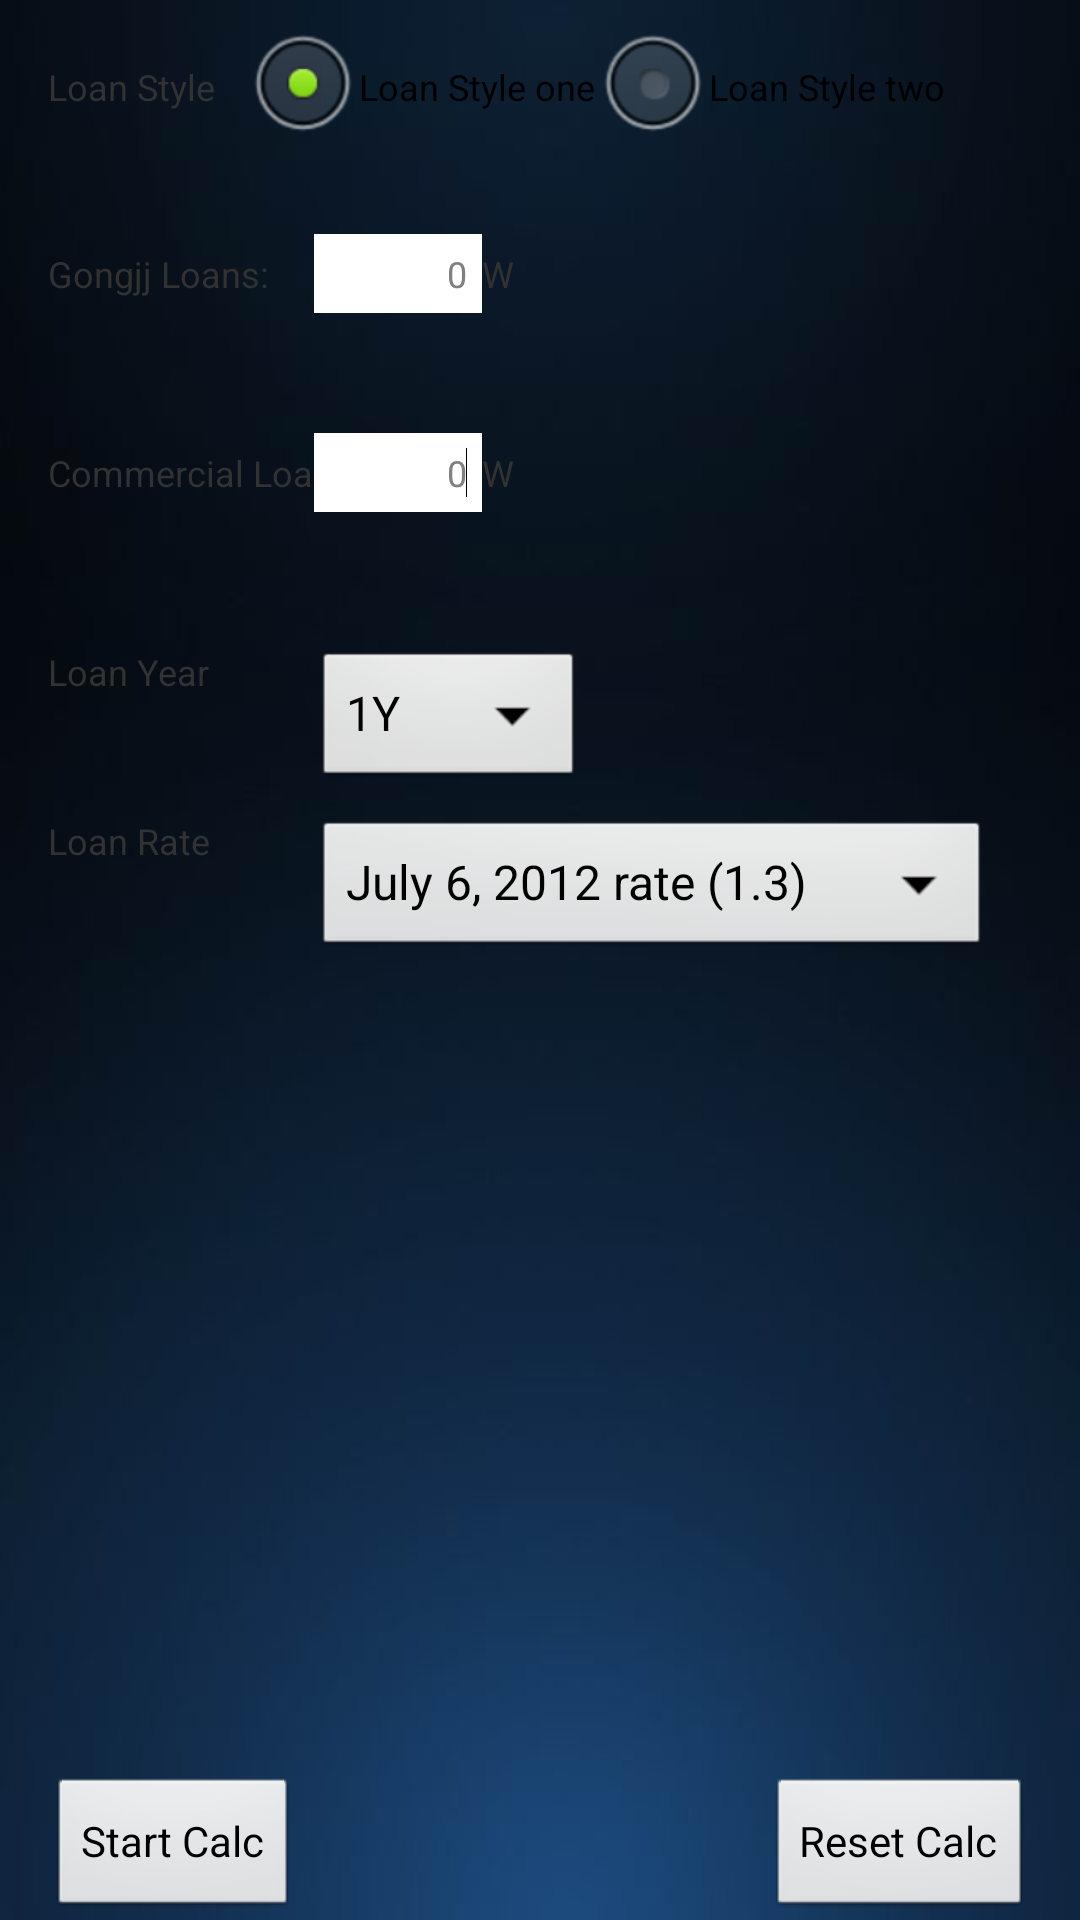

Produce the Android XML layout that renders to this screen, including the resource entries it uses.
<!-- AndroidManifest.xml: application theme AppTheme -->
<!-- res/layout/activity_super_calculater.xml -->
<RelativeLayout xmlns:android="http://schemas.android.com/apk/res/android"
    xmlns:tools="http://schemas.android.com/tools"
    android:layout_width="match_parent"
    android:layout_height="match_parent"
    android:paddingBottom="0dp"
    android:paddingLeft="@dimen/activity_horizontal_margin"
    android:paddingRight="@dimen/activity_horizontal_margin"
    android:paddingTop="@dimen/activity_vertical_margin"
    tools:context=".RealEstatentActivity"
    android:background="@drawable/bg_activity">
    <TextView
        android:id="@+id/loan_style_text_id"
        android:layout_width="wrap_content"
        android:layout_height="wrap_content"
        android:layout_alignBottom="@+id/radioGroup"
        android:layout_alignParentLeft="true"
        android:layout_alignTop="@+id/radioGroup"
        android:text="@string/loan_sytle_text"
        android:textSize="12sp" 
        android:gravity="center"/>
    <RadioGroup
        android:id="@+id/radioGroup"
        android:layout_width="wrap_content"
        android:layout_height="wrap_content"
        android:layout_toRightOf="@id/loan_style_text_id"
        android:paddingLeft="10dp"
        android:contentDescription="@string/loan_sytle_text"
        android:orientation="horizontal" >
 
        <RadioButton
            android:id="@+id/radioLoanStyle1"
            android:layout_width="wrap_content"
            android:layout_height="wrap_content"
            android:checked="true"
            android:text="@string/loan_sytle_text1"
            android:textSize="12sp" >
        </RadioButton>
  
        <RadioButton
            android:id="@+id/radioLoanStyle2"
            android:layout_width="wrap_content"
            android:layout_height="wrap_content"
            android:text="@string/loan_sytle_text2"
            android:textSize="12sp" >
        </RadioButton>
	</RadioGroup>

    <TextView
        android:id="@+id/gongjj_text"
        android:layout_width="wrap_content"
        android:layout_height="wrap_content"
        android:layout_alignLeft="@+id/loan_style_text_id"
        android:layout_below="@+id/loan_style_text_id"
        android:layout_marginTop="30dp"
        android:text="@string/Gongjj_loan"
        android:textSize="12sp" />

    <EditText
        android:id="@+id/gongjj_edit"
        android:layout_width="wrap_content"
        android:layout_height="wrap_content"
        android:layout_alignBaseline="@+id/gongjj_text"
        android:layout_alignBottom="@+id/gongjj_text"
        android:layout_marginLeft="15dp"
        android:layout_toRightOf="@+id/gongjj_text"
        android:ems="4"
        android:inputType="number"
        android:textSize="12sp"
        android:padding="5dp"
        android:background="#ffffffff"
        android:gravity="right"
        android:hint="@string/default_edit_text" >

        <requestFocus />
    </EditText>

    <TextView
        android:id="@+id/text_wang"
        android:layout_width="wrap_content"
        android:layout_height="wrap_content"
        android:layout_alignBaseline="@+id/gongjj_edit"
        android:layout_alignBottom="@+id/gongjj_edit"
        android:layout_toRightOf="@+id/gongjj_edit"
        android:text="@string/wang"
        android:textSize="12sp" />
    <TextView
        android:id="@+id/commercial_text"
        android:layout_width="wrap_content"
        android:layout_height="wrap_content"
        android:layout_alignLeft="@+id/gongjj_text"
        android:layout_below="@+id/gongjj_text"
        android:layout_marginTop="50dp"
        android:text="@string/commercial_loan"
        android:textSize="12sp" />

    <EditText
        android:id="@+id/commercial_edit"
        android:layout_width="wrap_content"
        android:layout_height="wrap_content"
        android:layout_alignBaseline="@+id/commercial_text"
        android:layout_alignBottom="@+id/commercial_text"
        android:layout_alignLeft="@+id/gongjj_edit"
        android:layout_toRightOf="@+id/commercial_text"
        android:ems="4"
        android:inputType="number"
        android:textSize="12sp"
        android:padding="5dp"
        android:background="#ffffffff" 
        android:gravity="right"
        android:hint="@string/default_edit_text">

        <requestFocus />
    </EditText>

    <TextView
        android:id="@+id/text_wang2"
        android:layout_width="wrap_content"
        android:layout_height="wrap_content"
        android:layout_alignBaseline="@+id/commercial_edit"
        android:layout_alignBottom="@+id/commercial_edit"
        android:layout_toRightOf="@+id/commercial_edit"
        android:text="@string/wang"
        android:textSize="12sp" />

    <TextView
        android:id="@+id/loan_year_text"
        android:layout_width="wrap_content"
        android:layout_height="wrap_content"
        android:layout_alignLeft="@+id/commercial_text"
        android:layout_below="@+id/commercial_text"
        android:layout_marginTop="50dp"
        android:gravity="center"
        android:text="@string/loan_year"
        android:textSize="12sp"/>

    <Spinner
        android:id="@+id/loan_year_spinner"
        android:layout_width="wrap_content"
        android:layout_height="wrap_content"
        android:layout_alignLeft="@+id/commercial_edit"
        android:layout_alignTop="@+id/loan_year_text"
        android:gravity="left"
        android:padding="-5dp"
        android:entries="@array/loan_year_array"/>
    
    <TextView
        android:id="@+id/loan_rote_text"
        android:layout_width="wrap_content"
        android:layout_height="wrap_content"
        android:layout_alignLeft="@+id/loan_year_text"
        android:layout_below="@+id/loan_year_text"
        android:layout_marginTop="40dp"
        android:gravity="center"
        android:text="@string/loan_rate"
        android:textSize="12sp"/>

    <Spinner
        android:id="@+id/loan_rate_spinner"
        android:layout_width="wrap_content"
        android:layout_height="wrap_content"
        android:layout_alignLeft="@+id/commercial_edit"
        android:layout_alignTop="@+id/loan_rote_text"
        android:gravity="left"
        android:padding="-5dp"
        android:entries="@array/rate_array"/>

    <TextView
        android:id="@+id/loan_rate_textview"
        android:layout_width="wrap_content"
        android:layout_height="wrap_content"
        android:layout_alignLeft="@+id/loan_rate_spinner"
        android:layout_below="@+id/loan_rate_spinner"
        android:layout_marginTop="10dp"
        android:textIsSelectable="true" />
 	<Button android:id="@+id/btn_cal_start"
 	    android:layout_width="wrap_content"
 	    android:layout_height="wrap_content"
 	    android:layout_above="@+id/linear_banner_1"
 	    android:layout_marginBottom="0dp"
 	    android:layout_alignParentLeft="true"
 	    android:text="@string/start_calculater"
 	    />
 	<Button android:id="@+id/btn_cal_reset"
 	    android:layout_width="wrap_content"
 	    android:layout_height="wrap_content"
 	    android:layout_above="@+id/linear_banner_1"
 	    android:layout_alignParentRight = "true"
 	    android:layout_marginBottom="0dp"
 	    android:text="@string/reset_calculater"
 	    />
 	<LinearLayout android:id="@+id/linear_banner_1"
 	    android:layout_width="match_parent"
 	    android:layout_height="wrap_content"
 	    android:layout_alignParentBottom="true"
 	    android:layout_marginBottom="0dp">
 	</LinearLayout>
</RelativeLayout>
<!-- resources referenced by this layout -->
<resources>
  <string-array name="loan_year_array">
          <item>1Y</item>
          <item>2Y</item>
          <item>3Y</item>
          <item>4Y</item>
          <item>5Y</item>
          <item>6Y</item>
          <item>7Y</item>
          <item>8Y</item>
          <item>9Y</item>
          <item>10Y</item>
          <item>11Y</item>
          <item>12Y</item>
          <item>13Y</item>
          <item>14Y</item>
          <item>15Y</item>
          <item>16Y</item>
          <item>17Y</item>
          <item>18Y</item>
          <item>19Y</item>
          <item>20Y</item>
          <item>21Y</item>
          <item>22Y</item>
          <item>23Y</item>
          <item>24Y</item>
          <item>25Y</item>
          <item>26Y</item>
          <item>27Y</item>
          <item>28Y</item>
          <item>29Y</item>
          <item>30Y</item>
      </string-array>
  <string-array name="rate_array">
          <item>July 6, 2012 rate (1.3)</item>
          <item>July 6, 2012 rate (1.2)</item>
          <item>July 6, 2012 rate (1.1)</item>
          <item>July 6, 2012 rate</item>
          <item>July 6, 2012 rate (0.95)</item>
          <item>July 6, 2012 rate (0.9)</item>
          <item>July 6, 2012 rate (0.85)</item>
          <item>July 6, 2012 rate (0.80)</item>
          <item>July 6, 2012 rate (0.75)</item>
          <item>July 6, 2012 rate (0.7)</item>
      </string-array>
  <dimen name="activity_horizontal_margin">16dp</dimen>
  <dimen name="activity_vertical_margin">5dp</dimen>
  <!-- drawable bg_activity: jpg bitmap (drawable, 6427 bytes) -->
  <string name="Gongjj_loan">Gongjj Loans:</string>
  <string name="commercial_loan">Commercial Loans</string>
  <string name="default_edit_text">0</string>
  <string name="loan_rate">Loan Rate</string>
  <string name="loan_sytle_text">Loan Style</string>
  <string name="loan_sytle_text1">Loan Style one</string>
  <string name="loan_sytle_text2">Loan Style two</string>
  <string name="loan_year">Loan Year</string>
  <string name="reset_calculater">Reset Calc</string>
  <string name="start_calculater">Start Calc</string>
  <string name="wang">W</string>
  <style name="AppTheme" parent="AppBaseTheme">
          
      </style>
  <style name="AppBaseTheme" parent="android:Theme.Light">
          
      </style>
</resources>
